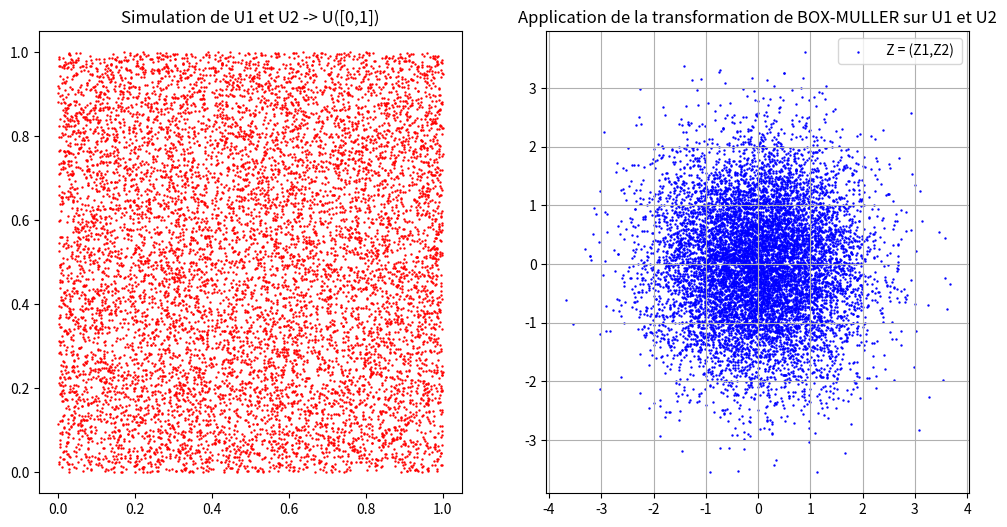

Source code (Python):
import numpy as np
import matplotlib.pyplot as plt


def BoxMullerCartesien(N:int):
    
    #génération de v.a uniforme
    U1 = np.random.uniform(0,1,N)
    U2 = np.random.uniform(0,1,N)
    
    #simulation d'une vraie loi Normale
    N1 = np.linspace(-3,3,N)
    sigma = 1
    mu = 0
    pdf = (1 / (sigma * np.sqrt(2 * np.pi))) * np.exp(-((N1 - mu) ** 2) / (2 * sigma ** 2))
    
    #calcul des v.a par le procédé de BoxMuller
    X = np.sqrt(-2.0*np.log(U1))*np.cos(2.0*np.pi*U2)
    Y = np.sqrt(-2.0*np.log(U1))*np.sin(2.0*np.pi*U2)
    
    fig, axes = plt.subplots(1, 2, figsize=(12, 6))
    #traçage de la simulation
    axes[0].hist(X, 
             density=True, 
             bins=25, 
             color='skyblue', 
             edgecolor='black', 
             alpha=0.7,
             label="Simulation")
    
    axes[0].plot(N1,
             pdf,
             label="N(0,1)")
    
    axes[1].hist(Y, 
             density=True, 
             bins=25, 
             color='red', 
             edgecolor='black', 
             alpha=0.7,
             label="Simulation")
    
    axes[1].plot(N1,
             pdf,
             label="N(0,1)")
    
    axes[0].set_title("Loi Normale centré réduite $X \sim \mathcal{N}(0,1)$ par Box-Muller")
    axes[0].legend()
    axes[0].set_xlim(-4,4)
    
    axes[1].set_title("Loi Normale centré réduite $Y \sim \mathcal{N}(0,1)$ par Box-Muller")
    axes[1].legend()
    axes[1].set_xlim(-4,4)
    
    plt.show()
    
    

def VisualisationBoxMuller(N):
    
    # tirage de v.a uniformément répartie
    U1 = np.random.uniform(0,1,N)
    U2 = np.random.uniform(0,1,N)

    
    #calcul des v.a indépendantes de N(0,1) par le procédé de BoxMuller
    Z1 = np.sqrt(-2.0*np.log(U1))*np.cos(2.0*np.pi*U2)
    Z2 = np.sqrt(-2.0*np.log(U1))*np.sin(2.0*np.pi*U2)
    
    
    fig, axes = plt.subplots(1, 2, figsize=(12, 6))
    axes[0].scatter(U1,U2,
                    color="red",
                    marker="o",
                    s=0.5)
    axes[0].set_title("Simulation de U1 et U2 -> U([0,1])")
    
    axes[1].scatter(Z1,Z2,
                    marker="o",
                    color="blue",
                    s=0.5,
                    label=" Z = (Z1,Z2) ")
    
    axes[1].set_title("Application de la transformation de BOX-MULLER sur U1 et U2")
    
    plt.grid()
    plt.legend()
    plt.show()
      
    
def BoxMullerPolaire(N):
    
    lambda1 = 0.5
    theta = np.random.uniform(0, 2 * np.pi,N)
    r = np.sqrt(np.random.uniform(0, 1,N))
    r1 = np.random.exponential(lambda1,N)

    # Coordonnées cartésiennes à partir des coordonnées polaires
    x_normale = r1 * np.cos(theta)
    y_normale = r1 * np.sin(theta)

    x_unif = r * np.cos(theta)
    y_unif = r * np.sin(theta)

    # Affichez le point (X, Y) sur le cercle unité
    fig, axes = plt.subplots(1, 2, figsize=(12, 6))
    
    #Graphique loi normale par Box-Muller.
    axes[0].scatter(x_normale,
                    y_normale, 
                    color='blue',
                    marker='o',
                    s=0.5)
    
    axes[0].set_xlim(-4.0,4.0)
    axes[0].set_ylim(-4.0,4.0)
    axes[0].set_xlabel("Variable Normale X")
    axes[0].set_ylabel("Variable Normale Y")
    axes[0].grid(True)
    axes[0].set_title("Simulation d'un couple $(X,Y) \sim \mathcal{N}(0,1)$ par la méthode de Box-Muller")
    
    
    #Graphique loi Uniforme cercle unité (pour simulation de Box-Muller)
    axes[1].scatter(x_unif,
                    y_unif, 
                    color='blue', 
                    marker='o',
                    s=0.5)
    
    axes[1].set_title("Génération d'un couple $(X,Y) \sim \mathcal{U}(0,1)$")
    axes[1].set_xlabel("Variable Uniforme X")
    axes[1].set_ylabel("Variable Uniforme Y")
    axes[1].grid(True)
    plt.show()
    


    

affichage = 3
N = 10000
if (affichage==2):
    BoxMullerCartesien(N)
elif (affichage==3):
    VisualisationBoxMuller(N)
else:
    BoxMullerPolaire(N)




